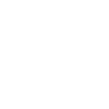
t = 0.00 s
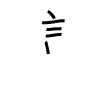
t = 5.00 s
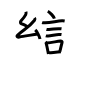
t = 10.00 s
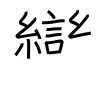
t = 15.00 s
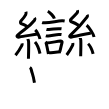
t = 20.00 s
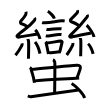
t = 25.00 s

The animated SVG that drew these frames (rendered in a browser with its animation timeline set to each time). Animation: 25 SMIL elements (animate=25); one cycle of 25.00 s.

<svg width="109px" height="109px" viewBox="0 0 px 109px" xmlns="http://www.w3.org/2000/svg" xmlns:xlink="http://www.w3.org/1999/xlink" xml:space="preserve" version="1.1"  baseProfile="full">
<path d="M47.83,11.25c2.32,1.29,5.99,5.29,6.57,7.3" style="fill:none;stroke:black;stroke-width:3;opacity:0">
  <animate attributeType="CSS" attributeName="opacity" from="0" to="1" begin="0s" dur="1s" repeatCount="0" fill="freeze" />
</path>
<path d="M42.06,22.59c0.53,0.16,2.53,0.18,3.06,0.16c6.51-0.29,12.17-1.82,16.9-1.96c0.88-0.03,2.2,0.08,2.64,0.16" style="fill:none;stroke:black;stroke-width:3;opacity:0">
  <animate attributeType="CSS" attributeName="opacity" from="0" to="1" begin="1s" dur="1s" repeatCount="0" fill="freeze" />
</path>
<path d="M46.45,29.45c0.32,0.08,2.27,0.09,2.59,0.08c3.31-0.09,6.18-0.91,9.45-0.9c0.53,0,2.75,0.04,3.01,0.08" style="fill:none;stroke:black;stroke-width:3;opacity:0">
  <animate attributeType="CSS" attributeName="opacity" from="0" to="1" begin="2s" dur="1s" repeatCount="0" fill="freeze" />
</path>
<path d="M45.78,35.82c0.28,0.08,2.02,0.09,2.31,0.08c2.96-0.09,7.78-1.44,10.7-1.43c0.47,0,2.45,0.04,2.69,0.08" style="fill:none;stroke:black;stroke-width:3;opacity:0">
  <animate attributeType="CSS" attributeName="opacity" from="0" to="1" begin="3s" dur="1s" repeatCount="0" fill="freeze" />
</path>
<path d="M45.42,41.95c0.24,0.21,0.52,0.37,0.6,0.65c0.69,2.4,1.74,7.87,2.44,11.4" style="fill:none;stroke:black;stroke-width:3;opacity:0">
  <animate attributeType="CSS" attributeName="opacity" from="0" to="1" begin="4s" dur="1s" repeatCount="0" fill="freeze" />
</path>
<path d="M46.94,42.94c4.5-0.51,9.46-1.33,13.62-1.85c1.04-0.13,1.67,0.59,1.52,1.18c-0.62,2.43-1.16,5.23-2.26,9.27" style="fill:none;stroke:black;stroke-width:3;opacity:0">
  <animate attributeType="CSS" attributeName="opacity" from="0" to="1" begin="5s" dur="1s" repeatCount="0" fill="freeze" />
</path>
<path d="M48.97,52.74c3.36-0.31,7.28-0.42,11.9-0.9" style="fill:none;stroke:black;stroke-width:3;opacity:0">
  <animate attributeType="CSS" attributeName="opacity" from="0" to="1" begin="6s" dur="1s" repeatCount="0" fill="freeze" />
</path>
<path d="M25.9,11.75c0.31,0.99,0.4,1.72-0.16,2.82c-0.99,1.93-3.49,4.93-4.82,6.43c-0.53,0.6-0.62,2.3,0,2.49c3.26,0.99,4.34,1.65,7.14,3.48" style="fill:none;stroke:black;stroke-width:3;opacity:0">
  <animate attributeType="CSS" attributeName="opacity" from="0" to="1" begin="7s" dur="1s" repeatCount="0" fill="freeze" />
</path>
<path d="M34.53,17.85c0.29,0.45,0.38,1.93,0,2.4c-5.53,7.06-9.28,8.33-16.88,14.77c-1.74,1.48,0.43,2.32,1.57,2.02c4.75-1.26,12.62-1.77,18.73-2.97" style="fill:none;stroke:black;stroke-width:3;opacity:0">
  <animate attributeType="CSS" attributeName="opacity" from="0" to="1" begin="8s" dur="1s" repeatCount="0" fill="freeze" />
</path>
<path d="M35.25,29.93c1.68,1.6,4.33,6.58,4.75,9.07" style="fill:none;stroke:black;stroke-width:3;opacity:0">
  <animate attributeType="CSS" attributeName="opacity" from="0" to="1" begin="9s" dur="1s" repeatCount="0" fill="freeze" />
</path>
<path d="M27.83,39.05c0.05,0.23,0.73,1.21,0.78,2.68c0.25,7.08-0.16,14.6-0.16,17.01" style="fill:none;stroke:black;stroke-width:3;opacity:0">
  <animate attributeType="CSS" attributeName="opacity" from="0" to="1" begin="10s" dur="1s" repeatCount="0" fill="freeze" />
</path>
<path d="M22.01,43.37c0.11,0.55,0.09,1.64-0.11,2.04c-1.3,2.58-4.56,7.55-6.4,9.77" style="fill:none;stroke:black;stroke-width:3;opacity:0">
  <animate attributeType="CSS" attributeName="opacity" from="0" to="1" begin="11s" dur="1s" repeatCount="0" fill="freeze" />
</path>
<path d="M35,42.08c2.5,2.72,4.42,9.04,5,11.51" style="fill:none;stroke:black;stroke-width:3;opacity:0">
  <animate attributeType="CSS" attributeName="opacity" from="0" to="1" begin="12s" dur="1s" repeatCount="0" fill="freeze" />
</path>
<path d="M77.37,10.25c0.26,0.89,0.59,1.71-0.13,2.52C75.25,15,73.25,17,70.81,19.32c-0.5,0.47-0.52,2.05,0,2.22c2.74,0.89,5.75,2.37,8.1,4" style="fill:none;stroke:black;stroke-width:3;opacity:0">
  <animate attributeType="CSS" attributeName="opacity" from="0" to="1" begin="13s" dur="1s" repeatCount="0" fill="freeze" />
</path>
<path d="M87.14,14.72c0.24,0.4,0.31,1.72,0,2.15c-4.65,6.3-10.51,12.75-16.9,18.5c-1.46,1.32,0.36,2.07,1.32,1.8c4-1.12,14.11-3.03,19.25-4.1" style="fill:none;stroke:black;stroke-width:3;opacity:0">
  <animate attributeType="CSS" attributeName="opacity" from="0" to="1" begin="14s" dur="1s" repeatCount="0" fill="freeze" />
</path>
<path d="M86.62,25.25c2.62,2.08,6.77,8.54,7.42,11.77" style="fill:none;stroke:black;stroke-width:3;opacity:0">
  <animate attributeType="CSS" attributeName="opacity" from="0" to="1" begin="15s" dur="1s" repeatCount="0" fill="freeze" />
</path>
<path d="M80.14,37.83c0.04,0.21,0.61,1.08,0.66,2.4c0.21,6.32-0.13,13.87-0.13,16.02" style="fill:none;stroke:black;stroke-width:3;opacity:0">
  <animate attributeType="CSS" attributeName="opacity" from="0" to="1" begin="16s" dur="1s" repeatCount="0" fill="freeze" />
</path>
<path d="M72.79,43.1c0.1,0.56,0.08,1.65-0.1,2.05c-1.22,2.6-4.27,7.6-5.99,9.83" style="fill:none;stroke:black;stroke-width:3;opacity:0">
  <animate attributeType="CSS" attributeName="opacity" from="0" to="1" begin="17s" dur="1s" repeatCount="0" fill="freeze" />
</path>
<path d="M88.09,43.78c2.52,2.38,4.46,7.9,5.04,10.05" style="fill:none;stroke:black;stroke-width:3;opacity:0">
  <animate attributeType="CSS" attributeName="opacity" from="0" to="1" begin="18s" dur="1s" repeatCount="0" fill="freeze" />
</path>
<path d="M29.88,67.47c0.76,0.49,1.3,1.72,1.44,2.37c1.03,4.73,1.69,3.99,3.14,12.95" style="fill:none;stroke:black;stroke-width:3;opacity:0">
  <animate attributeType="CSS" attributeName="opacity" from="0" to="1" begin="19s" dur="1s" repeatCount="0" fill="freeze" />
</path>
<path d="M31.39,69.37c11.56-0.95,37.34-3.74,45.71-4.11c3.26-0.14,3.65,1.56,3.09,3.61c-0.79,2.88-1.95,5.24-3,8.84" style="fill:none;stroke:black;stroke-width:3;opacity:0">
  <animate attributeType="CSS" attributeName="opacity" from="0" to="1" begin="20s" dur="1s" repeatCount="0" fill="freeze" />
</path>
<path d="M34.89,80.88c9.3-0.95,31.27-1.95,44.28-2.84" style="fill:none;stroke:black;stroke-width:3;opacity:0">
  <animate attributeType="CSS" attributeName="opacity" from="0" to="1" begin="21s" dur="1s" repeatCount="0" fill="freeze" />
</path>
<path d="M52.98,59.75c1,0.39,1.6,1.75,1.8,2.52c0.2,0.78,0,26.09-0.2,30.94" style="fill:none;stroke:black;stroke-width:3;opacity:0">
  <animate attributeType="CSS" attributeName="opacity" from="0" to="1" begin="22s" dur="1s" repeatCount="0" fill="freeze" />
</path>
<path d="M27.85,95.85c1.17,0.46,1.87,1.04,3.04,0.92s40.39-5.91,47.63-6.83" style="fill:none;stroke:black;stroke-width:3;opacity:0">
  <animate attributeType="CSS" attributeName="opacity" from="0" to="1" begin="23s" dur="1s" repeatCount="0" fill="freeze" />
</path>
<path d="M71.61,83.5c4.59,2.56,11.85,10.51,13,14.49" style="fill:none;stroke:black;stroke-width:3;opacity:0">
  <animate attributeType="CSS" attributeName="opacity" from="0" to="1" begin="24s" dur="1s" repeatCount="0" fill="freeze" />
</path>
</svg>
